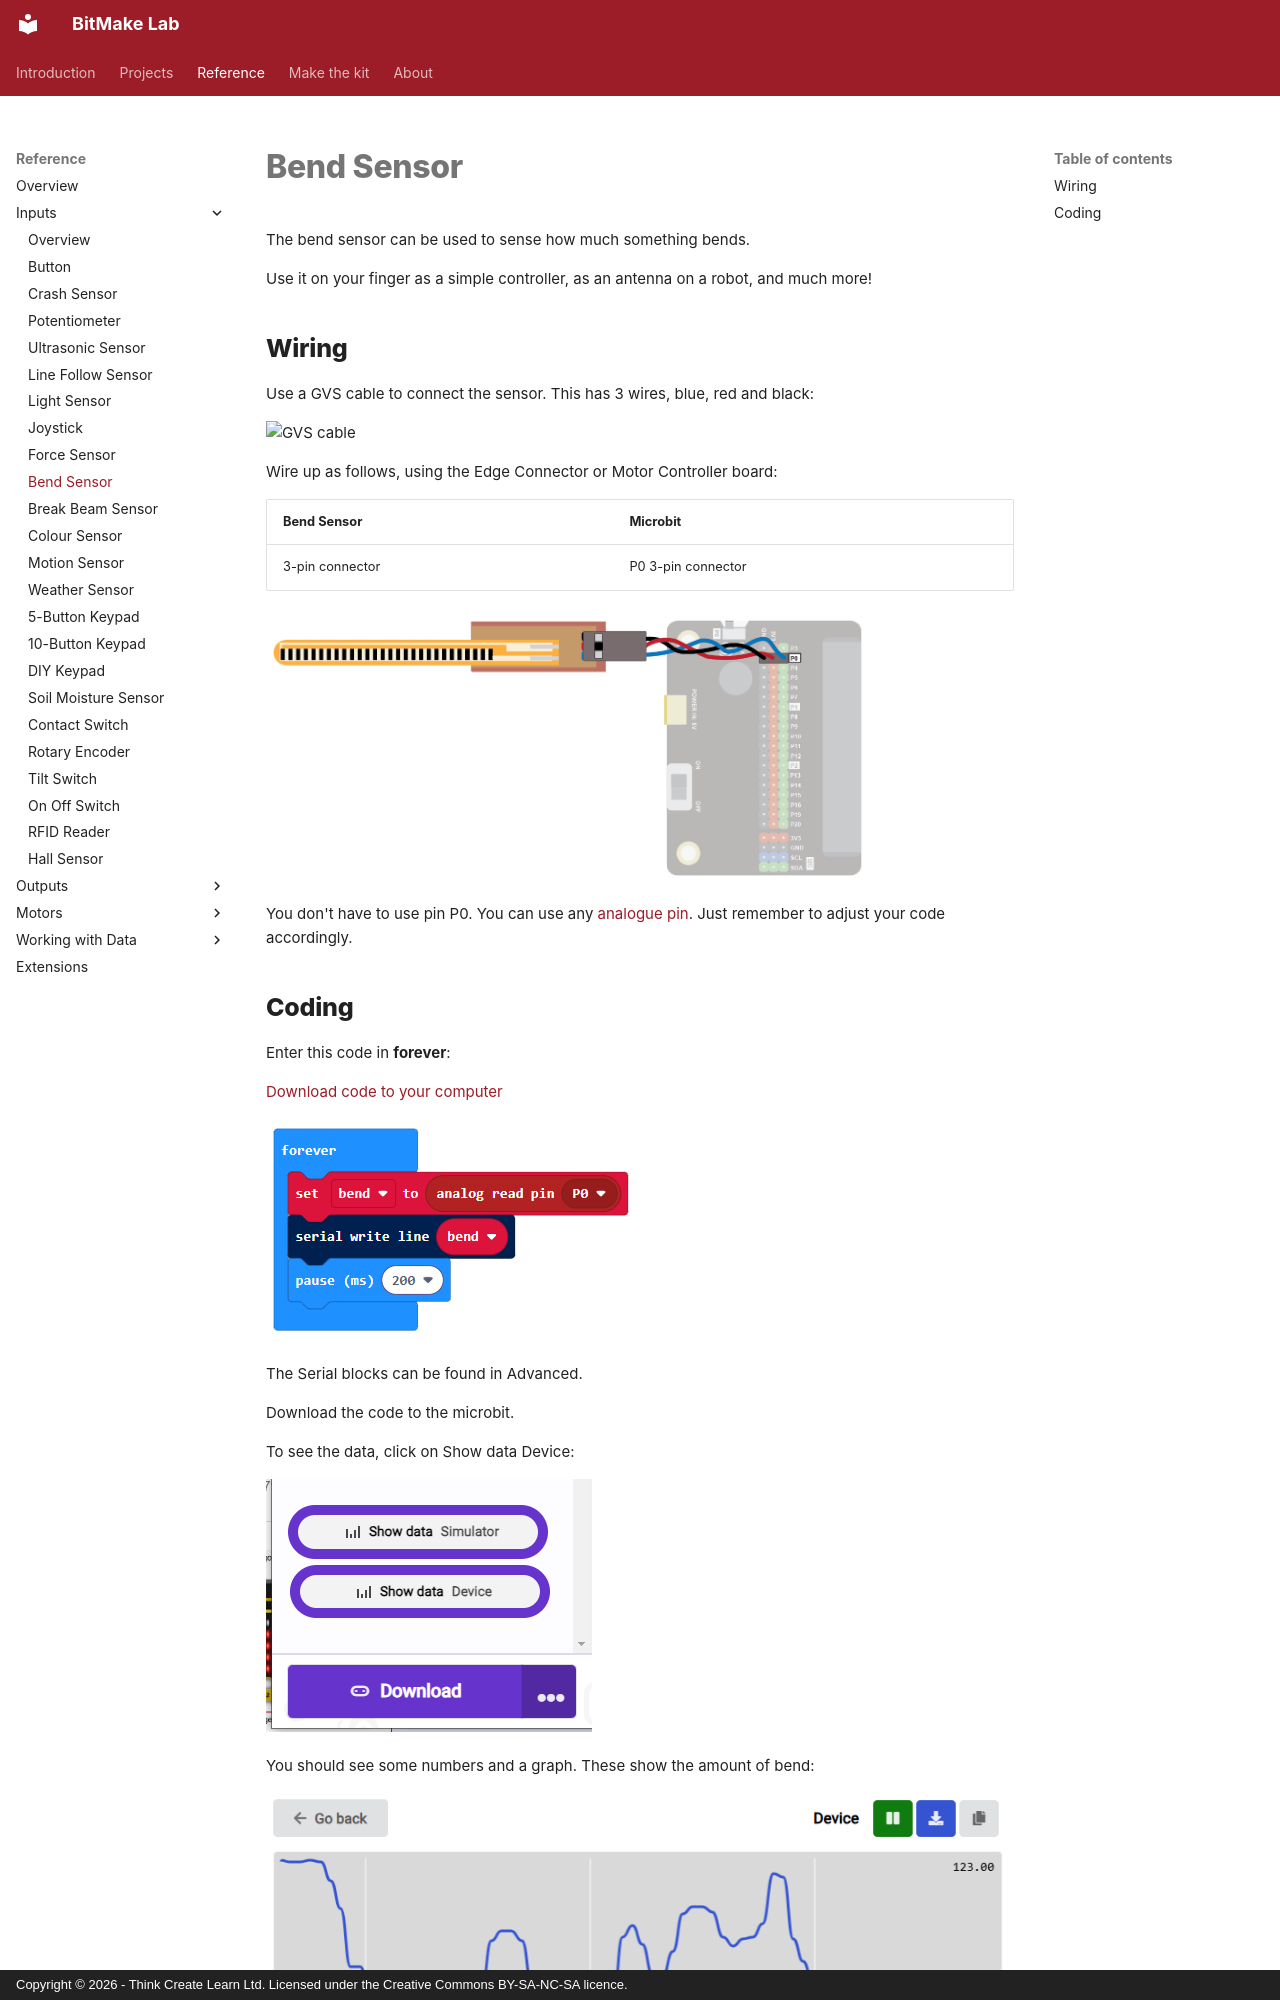

repository: lewfer/Website-BitMakeLab · page: reference/inputs/bend-sensor/index.html · generator: mkdocs · copyright: Copyright © 2026 - Think Create Learn Ltd. Licensed under the Creative Commons BY-SA-NC-SA licence.

The bend sensor can be used to sense how much something bends.

Use it on your finger as a simple controller, as an antenna on a robot, and much more!


## Wiring
Use a GVS cable to connect the sensor.  This has 3 wires, blue, red and black:

![GVS cable](../../../assets/gvs-cable.jpg){ width=400 }

Wire up as follows, using the Edge Connector or Motor Controller board:

|Bend Sensor      | Microbit             |
| :-------------- | :------------------  |
|3-pin connector  | P0 3-pin connector   |

![Wiring](wiring.png){ width=600 }

You don't have to use pin P0.  You can use any <a href="../../../assets/pins-short.png" target="_blank">analogue pin</a>.  Just remember to adjust your code accordingly.
